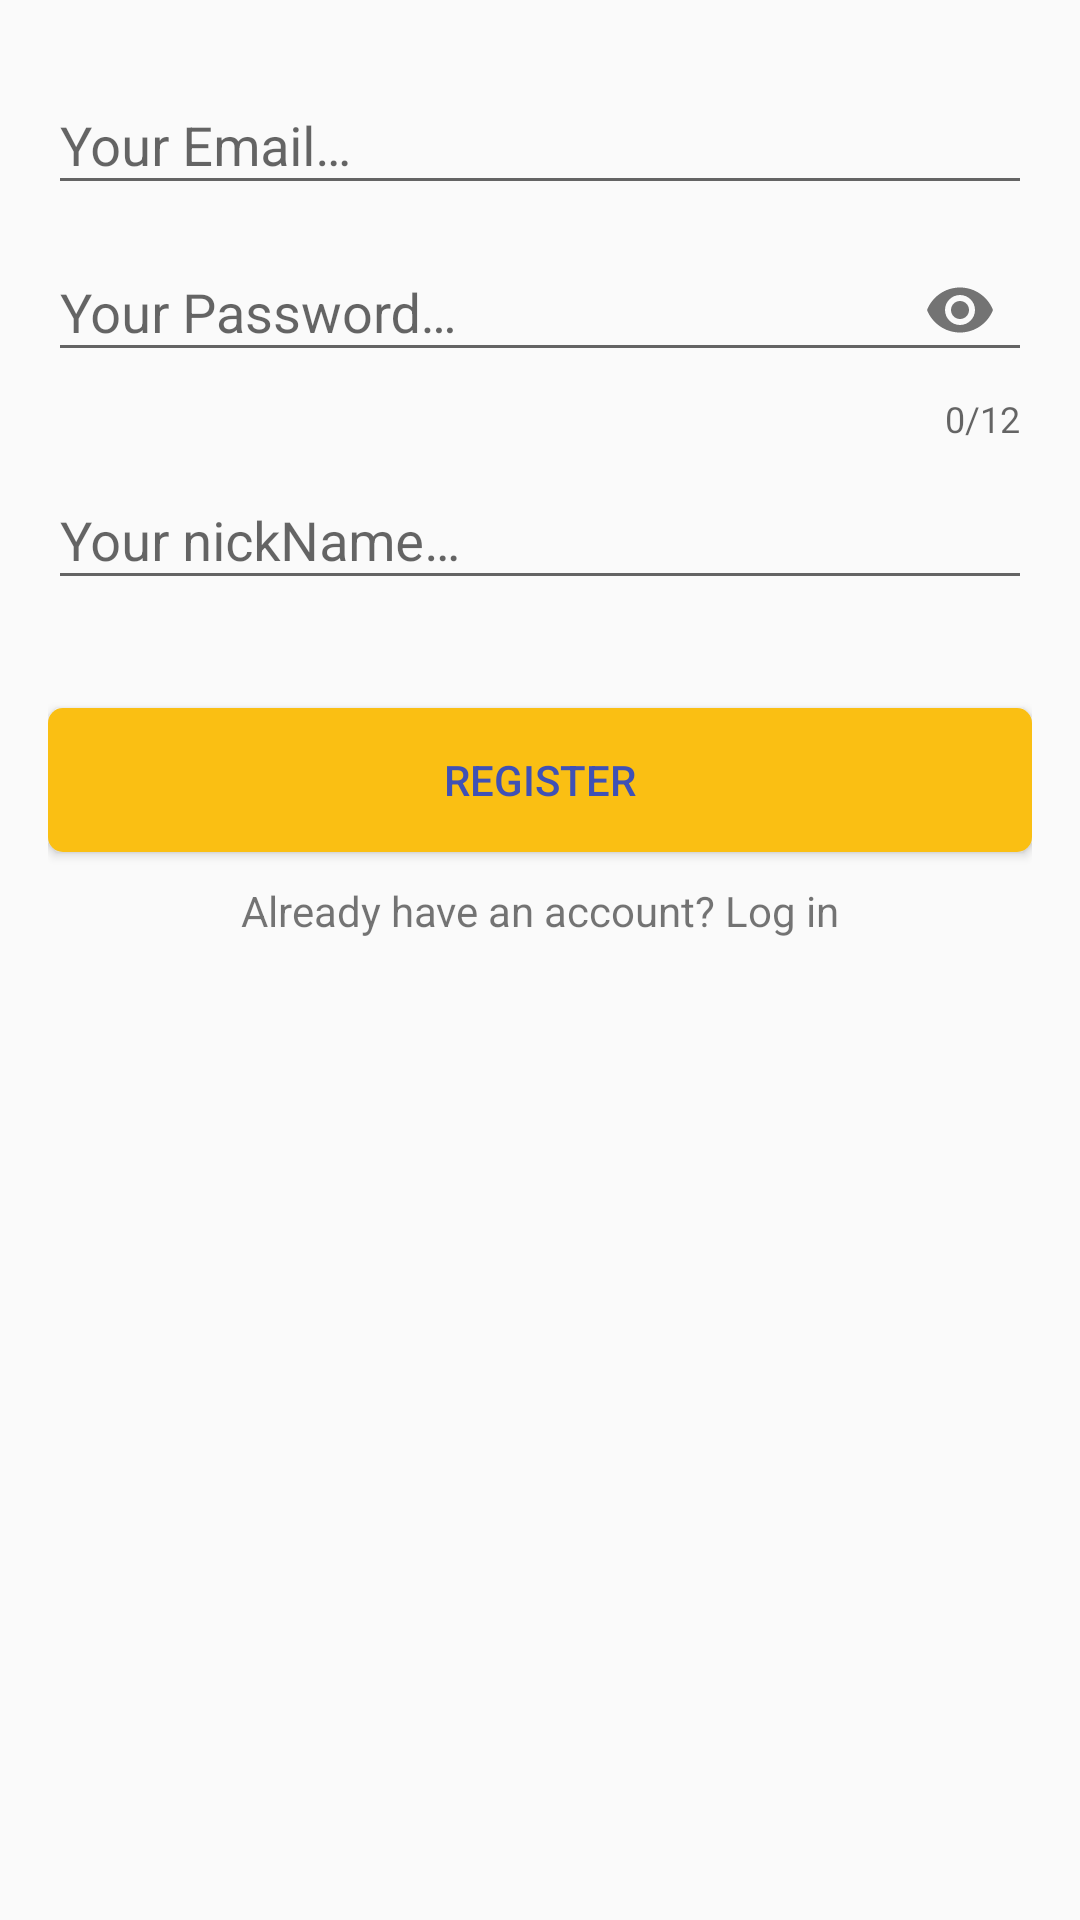

The Android layout XML behind this screen, and the referenced resources:
<!-- AndroidManifest.xml: application theme AppTheme -->
<!-- res/layout/activity_register.xml -->
<?xml version="1.0" encoding="utf-8"?>
<LinearLayout xmlns:android="http://schemas.android.com/apk/res/android"
    xmlns:app="http://schemas.android.com/apk/res-auto"
    xmlns:tools="http://schemas.android.com/tools"
    android:layout_width="match_parent"
    android:layout_height="match_parent"
    android:layout_gravity="center"
    android:orientation="vertical"
    android:padding="16dp"
    tools:context=".RegisterActivity">

    <include layout="@layout/email_layout" />

    <android.support.design.widget.TextInputLayout
        android:id="@+id/text_input_layout_nick_name"
        android:layout_width="match_parent"
        android:layout_height="wrap_content">

        <android.support.design.widget.TextInputEditText
            android:id="@+id/edit_nick_name"
            android:layout_width="match_parent"
            android:layout_height="wrap_content"
            android:layout_marginTop="10dp"
            android:ems="24"
            android:hint="@string/hint_your_nickname"
            android:inputType="text"
            android:maxLines="1" />
    </android.support.design.widget.TextInputLayout>

    <Button
        android:id="@+id/button_register"
        android:layout_width="match_parent"
        android:layout_height="wrap_content"
        android:layout_marginTop="36dp"
        android:background="@drawable/button_background"
        android:text="@string/text_register"
        android:textColor="@color/colorPrimary" />

    <TextView
        android:id="@+id/text_login"
        android:layout_width="match_parent"
        android:layout_height="wrap_content"
        android:layout_marginTop="10dp"
        android:text="@string/text_already_have_an_account_log_in"
        android:textAlignment="center" />
</LinearLayout>
<!-- res/layout/email_layout.xml (included above) -->
<?xml version="1.0" encoding="utf-8"?>
<LinearLayout xmlns:android="http://schemas.android.com/apk/res/android"
    xmlns:app="http://schemas.android.com/apk/res-auto"
    android:layout_width="match_parent"
    android:layout_height="wrap_content"
    android:orientation="vertical">

    <android.support.design.widget.TextInputLayout
        android:id="@+id/text_input_layout_email"
        android:layout_width="match_parent"
        android:layout_height="wrap_content">

        <android.support.design.widget.TextInputEditText
            android:id="@+id/edit_email"
            android:layout_width="match_parent"
            android:layout_height="wrap_content"
            android:layout_marginTop="10dp"
            android:ems="24"
            android:hint="@string/hint_your_email"
            android:inputType="textEmailAddress"
            android:maxLines="1" />
    </android.support.design.widget.TextInputLayout>

    <android.support.design.widget.TextInputLayout
        android:id="@+id/text_input_layout_password"
        android:layout_width="match_parent"
        android:layout_height="wrap_content"
        app:counterEnabled="true"
        app:counterMaxLength="12"
        app:passwordToggleEnabled="true">

        <android.support.design.widget.TextInputEditText
            android:id="@+id/edit_password"
            android:layout_width="match_parent"
            android:layout_height="wrap_content"
            android:layout_marginTop="10dp"
            android:ems="12"
            android:hint="@string/hint_your_password"
            android:inputType="textPassword"
            android:maxLines="1" />
    </android.support.design.widget.TextInputLayout>

</LinearLayout>
<!-- resources referenced by this layout -->
<resources>
  <color name="colorPrimary">#3F51B5</color>
  <!-- drawable button_background (drawable) -->
  <?xml version="1.0" encoding="utf-8"?>
  <shape xmlns:android="http://schemas.android.com/apk/res/android"
      android:shape="rectangle">
      <corners android:radius="5dp" />
      <solid android:color="@color/orange_yellow"/>
  </shape>
  <string name="hint_your_email">Your Email…</string>
  <string name="hint_your_nickname">Your nickName…</string>
  <string name="hint_your_password">Your Password…</string>
  <string name="text_already_have_an_account_log_in">Already have an account? Log in</string>
  <string name="text_register">Register</string>
  <style name="AppTheme" parent="Theme.AppCompat.Light.NoActionBar">
          
          <item name="colorPrimary">@color/colorPrimary</item>
          <item name="colorPrimaryDark">@color/colorPrimaryDark</item>
          <item name="colorAccent">@color/orange_yellow</item>
      </style>
  <color name="orange_yellow">#fabf13</color>
  <color name="colorPrimaryDark">#444a73</color>
</resources>
